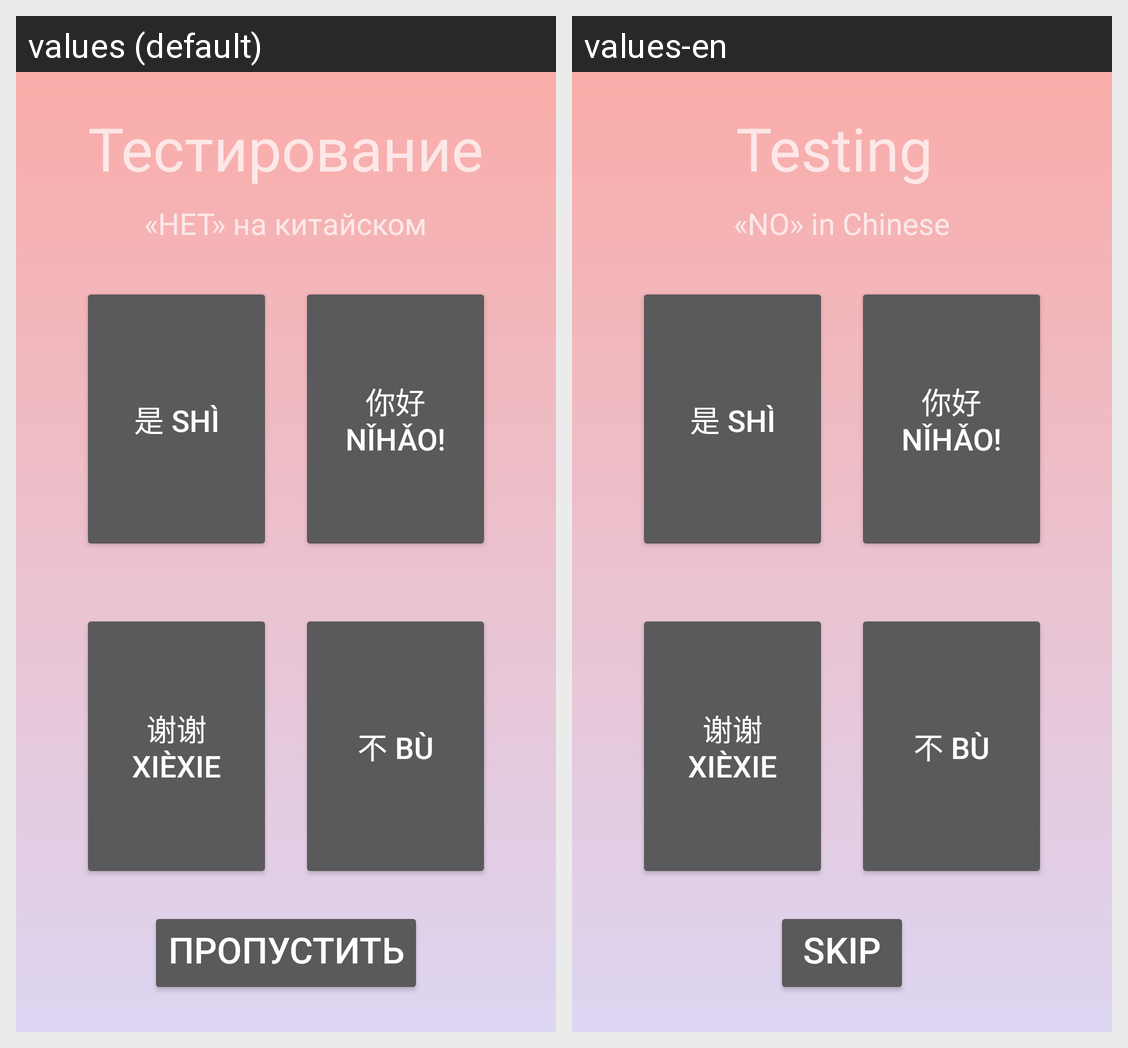

Translations of the strings shown on this Android screen, per locale in the grid:
Android screen res/layout/activity_test3.xml rendered under 2 locales, left to right: values (default), values-en. Device: Nexus 5 (rendered at 1080×1920; each locale shown at half size, 540×960, under a caption strip naming it); theme AppTheme.
Strings drawn on this screen, with the default value and each locale's value (text and hints the layout hard-codes, and strings that could not be matched under every locale, appear in the picture but are not listed):

testing
  values: Тестирование
  values-en: Testing 

noString
  values: «НЕТ» на китайском
  values-en: «NO» in Chinese

YesChinese
  values: 是 shì
  values-en: 是 shì  [not translated; the default value is used]

HelloChinese
  values: 你好 Nǐhǎo!
  values-en: 你好 Nǐhǎo!  [not translated; the default value is used]

TYChinese
  values: 谢谢 xièxie
  values-en: 谢谢 xièxie  [not translated; the default value is used]

NoChinese
  values: 不 bù
  values-en: 不 bù  [not translated; the default value is used]

next
  values: Пропустить
  values-en: SKIP
